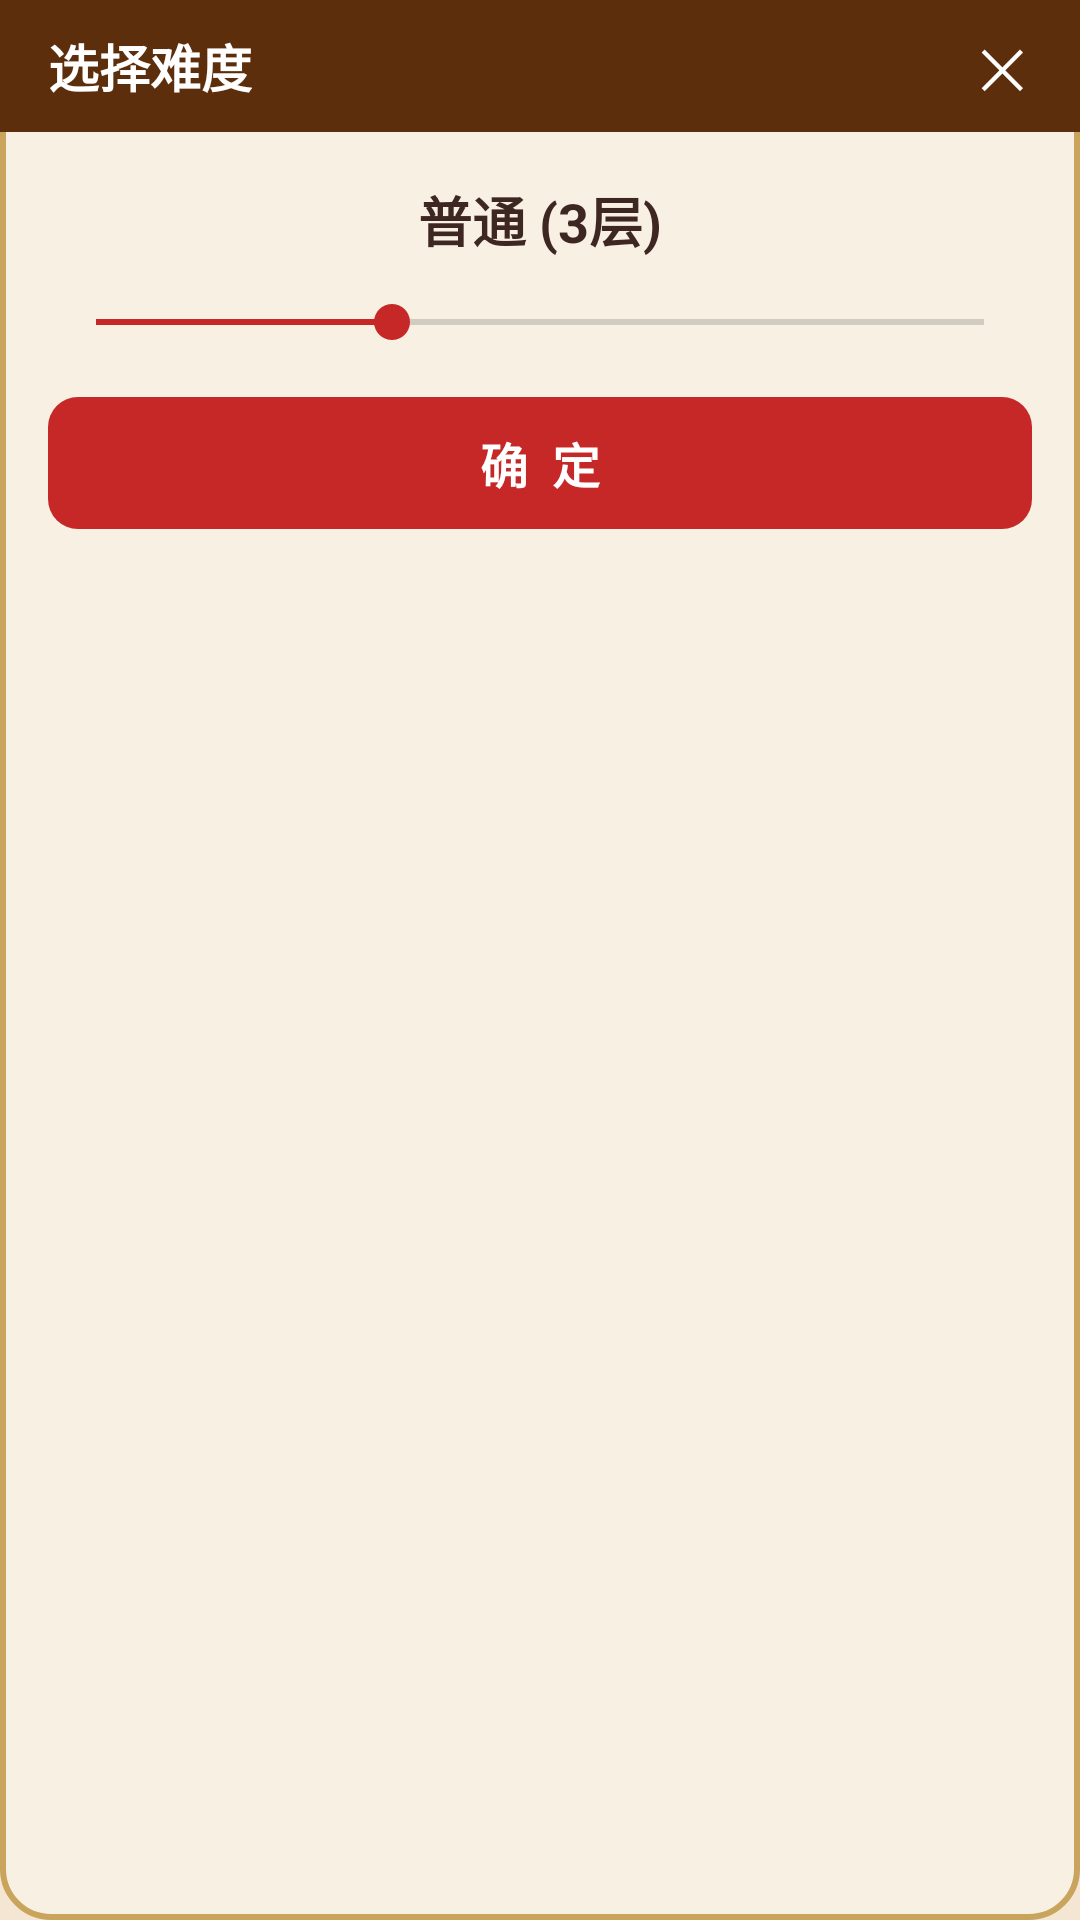

This screen was rendered from an Android layout file. Write that file and the resources it references.
<!-- AndroidManifest.xml: application theme AppTheme -->
<!-- res/layout/dialog_slider.xml -->
<?xml version="1.0" encoding="utf-8"?>
<LinearLayout xmlns:android="http://schemas.android.com/apk/res/android"
    android:layout_width="280dp"
    android:layout_height="wrap_content"
    android:orientation="vertical"
    android:background="@drawable/dialog_bg"
    android:padding="0dp">

    <RelativeLayout
        android:layout_width="match_parent"
        android:layout_height="44dp"
        android:background="@color/colorPrimaryDark"
        android:paddingLeft="16dp" android:paddingRight="8dp">
        <TextView android:layout_width="wrap_content" android:layout_height="wrap_content"
            android:layout_centerVertical="true" android:text="选择难度"
            android:textColor="#FFFFFF" android:textSize="17sp" android:textStyle="bold"/>
        <TextView android:id="@+id/dialog_btn_close" android:layout_width="36dp"
            android:layout_height="36dp" android:layout_alignParentRight="true"
            android:layout_centerVertical="true" android:gravity="center" android:text="✕"
            android:textColor="#FFFFFF" android:textSize="18sp" android:clickable="true"
            android:focusable="true" android:background="?attr/selectableItemBackgroundBorderless"/>
    </RelativeLayout>

    <LinearLayout android:layout_width="match_parent" android:layout_height="wrap_content"
        android:orientation="vertical" android:padding="16dp">

        <TextView android:id="@+id/slider_label" android:layout_width="match_parent"
            android:layout_height="wrap_content" android:gravity="center"
            android:text="普通 (3层)" android:textSize="18sp" android:textStyle="bold"
            android:textColor="@color/textDark" android:layout_marginBottom="12dp"/>

        <SeekBar android:id="@+id/seek_difficulty" android:layout_width="match_parent"
            android:layout_height="wrap_content" android:max="3" android:progress="1"
            android:layout_marginBottom="16dp"/>

        <TextView android:id="@+id/slider_btn_confirm" android:layout_width="match_parent"
            android:layout_height="44dp" android:gravity="center" android:text="确  定"
            android:textSize="16sp" android:textColor="#FFFFFF" android:textStyle="bold"
            android:background="@drawable/btn_rematch_bg" android:clickable="true"
            android:focusable="true"/>
    </LinearLayout>
</LinearLayout>
<!-- resources referenced by this layout -->
<resources>
  <color name="colorPrimaryDark">#5D2E0C</color>
  <color name="textDark">#3E2723</color>
  <!-- drawable btn_rematch_bg (drawable) -->
  <?xml version="1.0" encoding="utf-8"?>
  <shape xmlns:android="http://schemas.android.com/apk/res/android"
      android:shape="rectangle">
      <solid android:color="@color/colorAccent"/>
      <corners android:radius="10dp"/>
      <padding android:left="18dp" android:right="18dp" android:top="8dp" android:bottom="8dp"/>
  </shape>
  <!-- drawable dialog_bg (drawable) -->
  <?xml version="1.0" encoding="utf-8"?>
  <shape xmlns:android="http://schemas.android.com/apk/res/android"
      android:shape="rectangle">
      <solid android:color="#FFF8F0E3"/>
      <corners android:radius="16dp"/>
      <stroke android:width="2dp" android:color="@color/btnGold"/>
  </shape>
  <style name="AppTheme" parent="Theme.AppCompat.Light.NoActionBar">
          <item name="colorPrimary">@color/colorPrimary</item>
          <item name="colorPrimaryDark">@color/colorPrimaryDark</item>
          <item name="colorAccent">@color/colorAccent</item>
          <item name="android:windowBackground">@color/bgMenu</item>
          <item name="android:textColor">@color/textDark</item>
      </style>
  <color name="colorAccent">#C62828</color>
  <color name="btnGold">#C8A45C</color>
  <color name="colorPrimary">#8B4513</color>
  <color name="bgMenu">#F5E6D3</color>
</resources>
